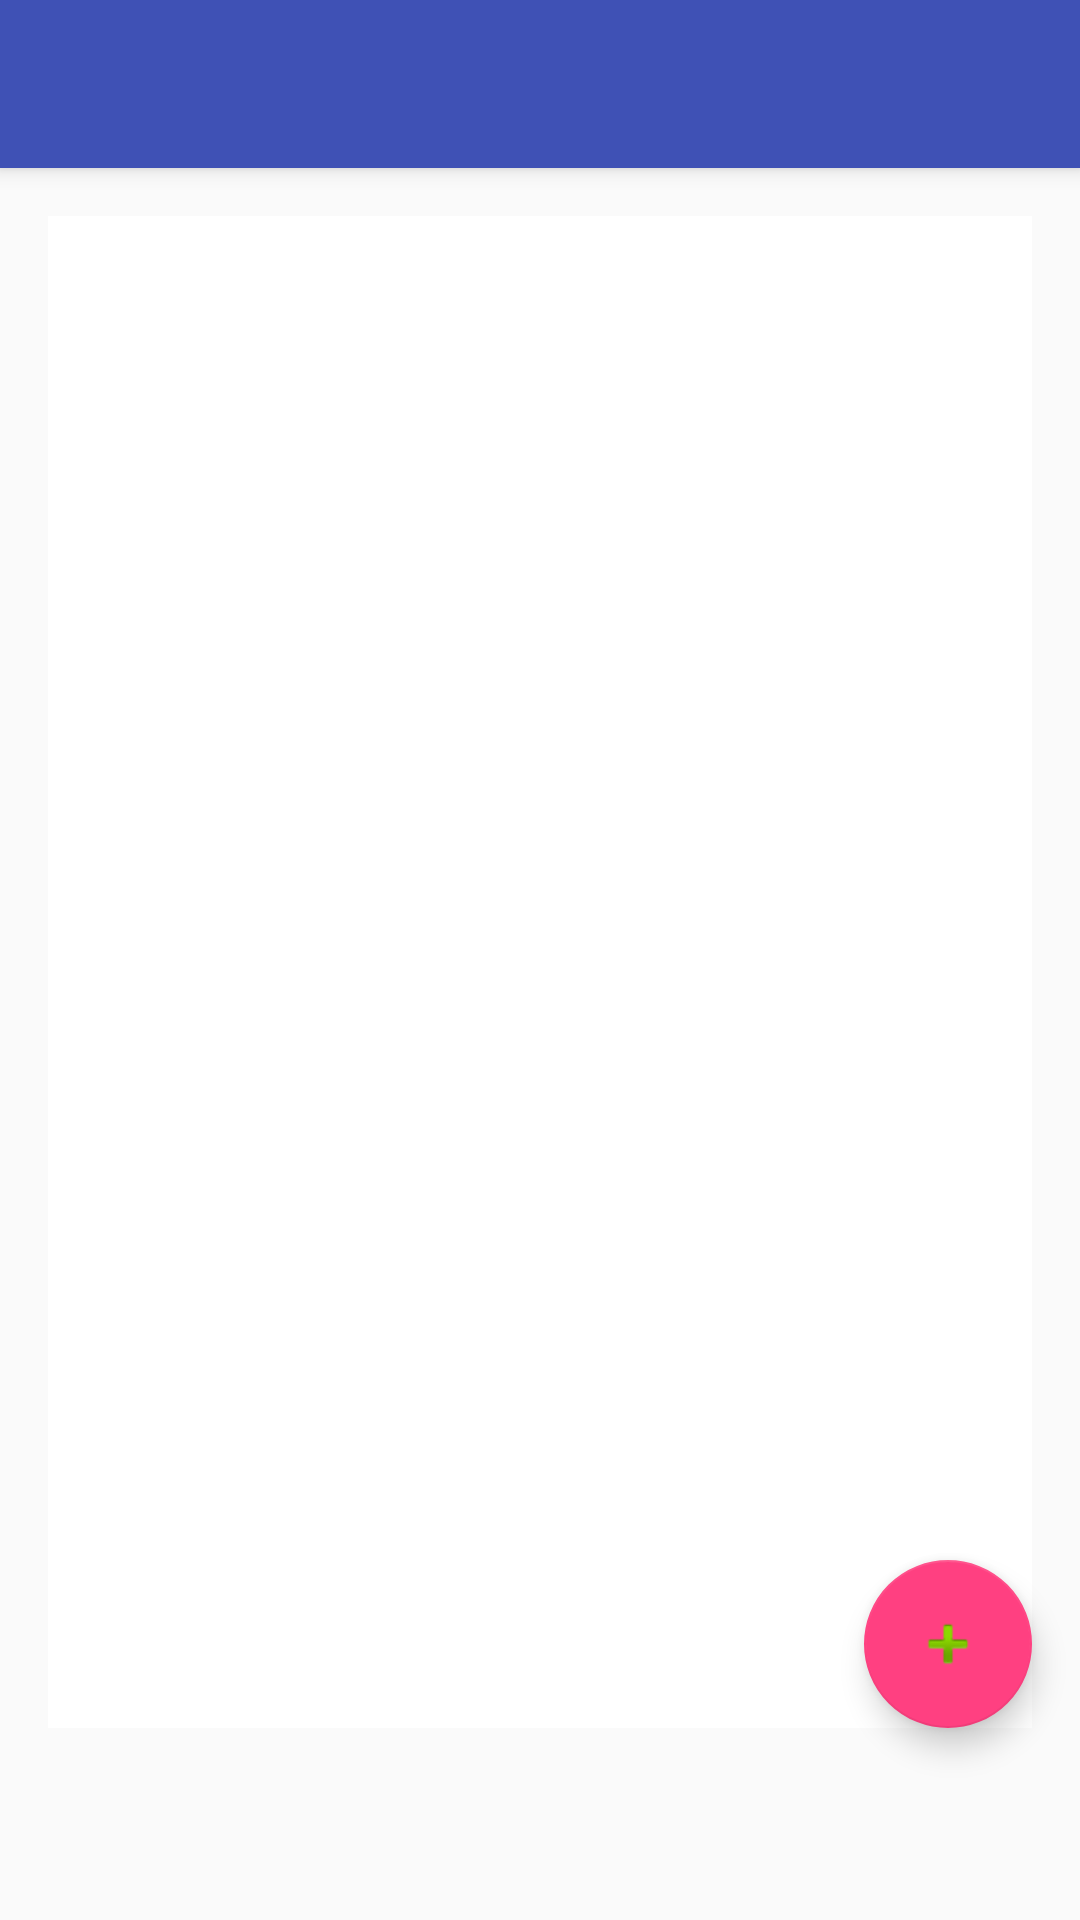

Write the Android layout XML for this screen, with the resource values it uses.
<!-- AndroidManifest.xml: application theme AppTheme -->
<!-- res/layout/app_bar_main.xml -->
<?xml version="1.0" encoding="utf-8"?>
<android.support.design.widget.CoordinatorLayout xmlns:android="http://schemas.android.com/apk/res/android"
    xmlns:app="http://schemas.android.com/apk/res-auto"
    xmlns:tools="http://schemas.android.com/tools"
    android:layout_width="match_parent"
    android:layout_height="match_parent"
    android:fitsSystemWindows="true"
    tools:context=".home.HomeActivity">

    <android.support.design.widget.AppBarLayout
        android:layout_width="match_parent"
        android:layout_height="wrap_content"
        android:theme="@style/AppTheme.AppBarOverlay">

        <android.support.v7.widget.Toolbar
            android:id="@+id/toolbar"
            android:layout_width="match_parent"
            android:layout_height="?attr/actionBarSize"
            android:background="?attr/colorPrimary"
            app:popupTheme="@style/AppTheme.PopupOverlay" />

    </android.support.design.widget.AppBarLayout>

    <include layout="@layout/content_main" />

    <android.support.design.widget.FloatingActionButton
        android:id="@+id/fab"
        android:layout_width="wrap_content"
        android:layout_height="wrap_content"
        android:layout_gravity="bottom|end"
        android:layout_marginRight="16dp"
        android:layout_marginBottom="64dp"
        android:src="@android:drawable/ic_input_add" />

</android.support.design.widget.CoordinatorLayout>
<!-- res/layout/content_main.xml (included above) -->
<?xml version="1.0" encoding="utf-8"?>
<FrameLayout xmlns:android="http://schemas.android.com/apk/res/android"
    xmlns:app="http://schemas.android.com/apk/res-auto"
    xmlns:tools="http://schemas.android.com/tools"
    android:id="@+id/container"
    app:layout_behavior="@string/appbar_scrolling_view_behavior"
    android:layout_width="match_parent"
    android:layout_height="match_parent">

    <LinearLayout

        android:layout_width="match_parent"
        android:layout_height="match_parent"
        android:orientation="vertical"
        android:paddingBottom="@dimen/activity_vertical_margin"
        android:paddingLeft="@dimen/activity_horizontal_margin"
        android:paddingRight="@dimen/activity_horizontal_margin"
        android:paddingTop="@dimen/activity_vertical_margin"

        tools:context=".home.HomeActivity"
        tools:showIn="@layout/app_bar_main">

        <android.support.v4.view.ViewPager
            android:id="@+id/viewpager"
            android:layout_width="match_parent"
            android:layout_height="0px"
            android:layout_weight="1"
            android:background="@android:color/white" />

        <android.support.design.widget.TabLayout
            android:id="@+id/sliding_tabs"
            android:layout_width="match_parent"
            android:layout_height="wrap_content"
            app:tabMode="fixed" />


    </LinearLayout>

</FrameLayout>
<!-- resources referenced by this layout -->
<resources>
  <dimen name="activity_horizontal_margin">16dp</dimen>
  <dimen name="activity_vertical_margin">16dp</dimen>
  <style name="AppTheme.AppBarOverlay" parent="ThemeOverlay.AppCompat.Dark.ActionBar" />
  <style name="AppTheme.PopupOverlay" parent="ThemeOverlay.AppCompat.Light" />
  <style name="AppTheme" parent="Theme.AppCompat.Light.DarkActionBar">
          
          <item name="colorPrimary">@color/colorPrimary</item>
          <item name="colorPrimaryDark">@color/colorPrimaryDark</item>
          <item name="colorAccent">@color/colorAccent</item>
      </style>
  <color name="colorPrimary">#3F51B5</color>
  <color name="colorPrimaryDark">#303F9F</color>
  <color name="colorAccent">#FF4081</color>
</resources>
